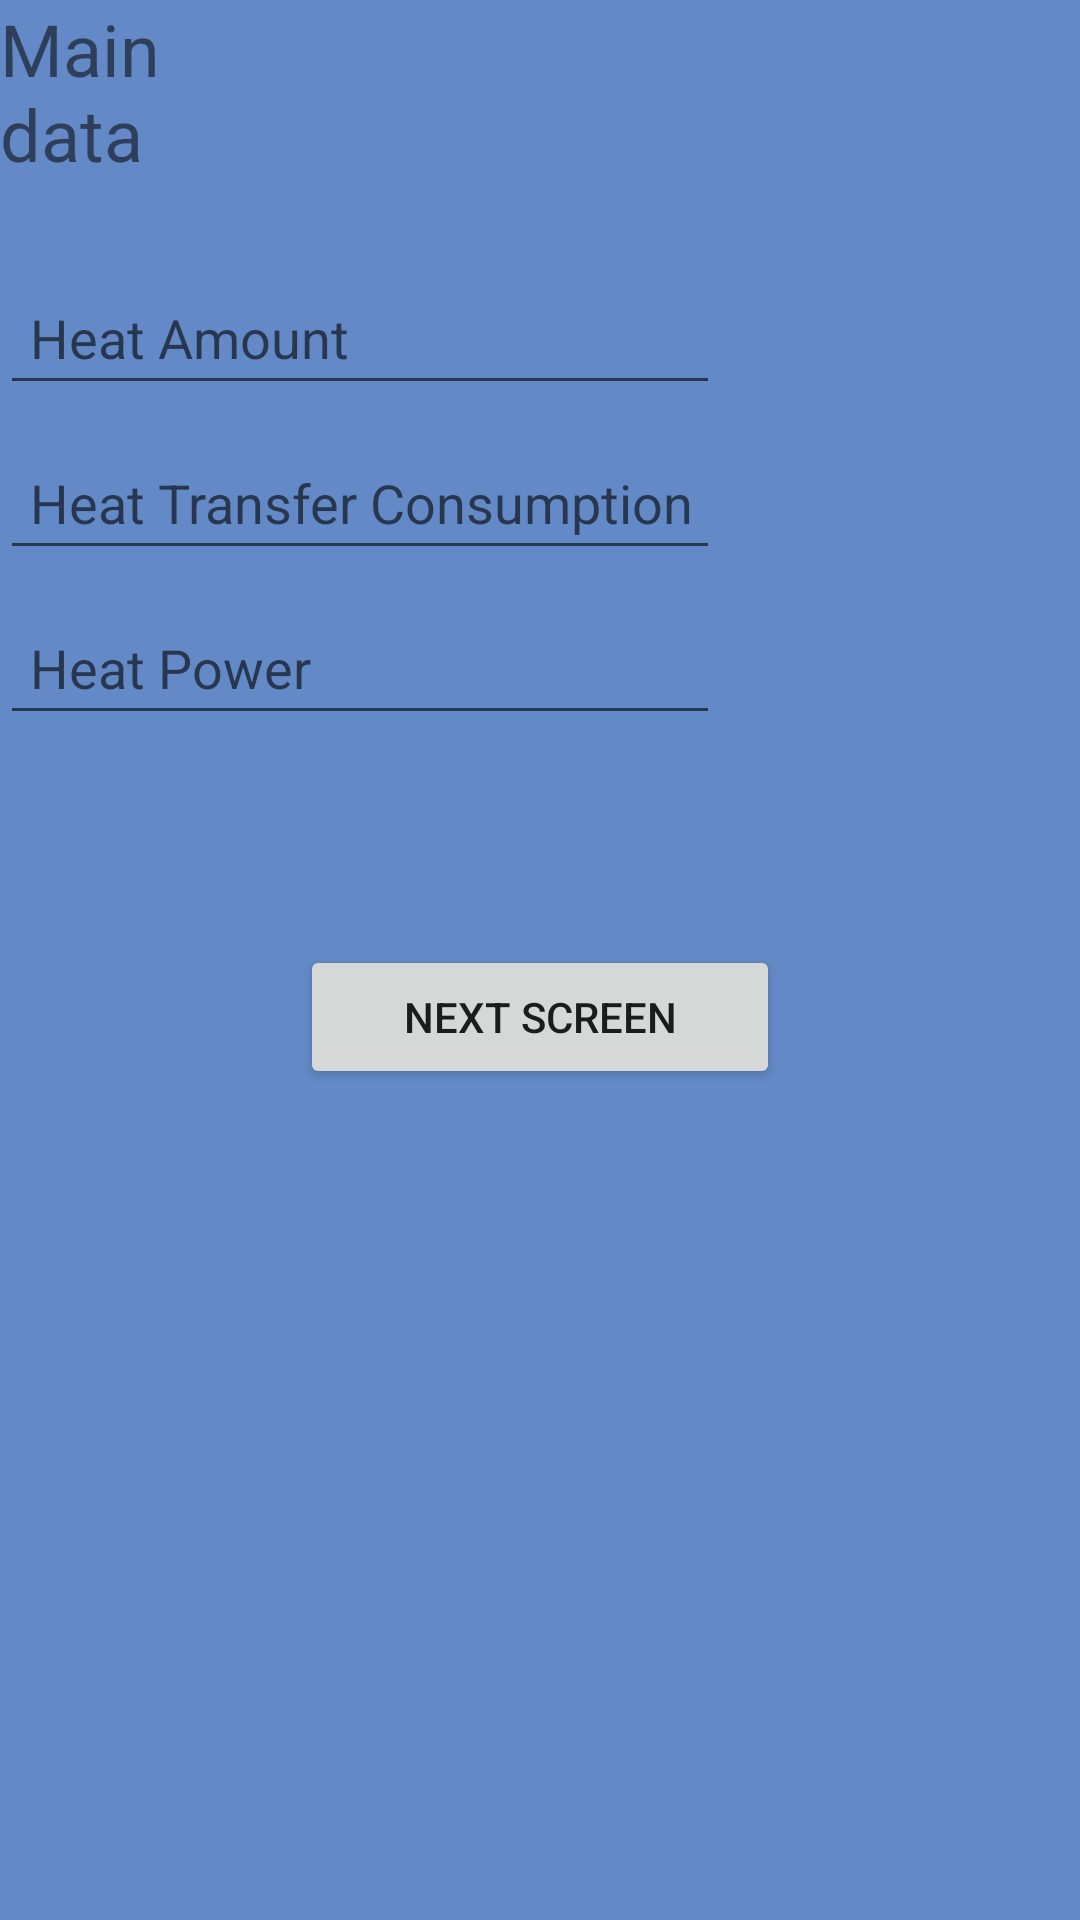

Produce the Android XML layout that renders to this screen, including the resource entries it uses.
<!-- AndroidManifest.xml: application theme AppTheme -->
<!-- res/layout/fragment_first.xml -->
<?xml version="1.0" encoding="utf-8"?>

<RelativeLayout xmlns:android="http://schemas.android.com/apk/res/android"
    android:layout_width="match_parent"
    android:layout_height="match_parent"
    android:padding="0dp"
    android:background="@drawable/gradient">

    <TextView
        android:id="@+id/tvHeader"
        android:layout_width="60dp"
        android:layout_height="80dp"
        android:text="@string/fragment_first"
        android:textSize="@dimen/main_header" />

    <EditText
        android:id="@+id/etHeatAmount"
        android:layout_width="240dp"
        android:layout_height="45dp"
        android:layout_below="@id/tvHeader"
        android:inputType="numberDecimal"
        android:padding="10dp"
        android:layout_marginTop="10dp"
        android:layout_marginBottom="10dp"
        android:hint="@string/heat_amount" />

    <EditText
        android:id="@+id/etHeatTransferConsumption"
        android:layout_width="240dp"
        android:layout_height="45dp"
        android:layout_below="@id/etHeatAmount"
        android:inputType="numberDecimal"
        android:padding="10dp"
        android:layout_marginBottom="10dp"
        android:hint="@string/heat_transfer_consumption"/>

    <EditText
        android:id="@+id/etHeatPower"
        android:layout_width="240dp"
        android:layout_height="45dp"
        android:layout_below="@id/etHeatTransferConsumption"
        android:inputType="numberDecimal"
        android:padding="10dp"
        android:layout_marginBottom="10dp"
        android:hint="@string/heat_power" />

    <TextView
        android:id="@+id/tvCurrentDate"
        android:layout_width="wrap_content"
        android:layout_height="60dp"
        android:layout_below="@id/etHeatPower"
        android:gravity="center_horizontal" />

    <TextView
        android:id="@+id/tvCurrentTime"
        android:layout_width="match_parent"
        android:layout_height="wrap_content"
        android:gravity="center_horizontal"
        android:layout_alignBottom="@+id/tvCurrentDate"
        android:layout_alignParentLeft="true"
        android:layout_alignParentStart="true" />

    <Button
        android:id="@+id/btnToSecondFragment"
        android:layout_width="160dp"
        android:layout_height="wrap_content"
        android:layout_below="@+id/tvCurrentTime"
        android:layout_centerHorizontal="true"
        android:text="Next screen"/>


</RelativeLayout>
<!-- resources referenced by this layout -->
<resources>
  <dimen name="main_header">24sp</dimen>
  <!-- drawable gradient (drawable) -->
  <?xml version="1.0" encoding="utf-8"?>
  
  <shape xmlns:android="http://schemas.android.com/apk/res/android"
      android:shape="rectangle"
      android:insetRight="0dp"
      android:insetLeft="0dp">
      <gradient
          android:startColor="#638AC7"
          android:endColor="#638ac7"
          android:angle="90"/>
  </shape>
  <string name="fragment_first">Main data</string>
  <string name="heat_amount">Heat Amount</string>
  <string name="heat_power">Heat Power</string>
  <string name="heat_transfer_consumption">Heat Transfer Consumption</string>
</resources>
